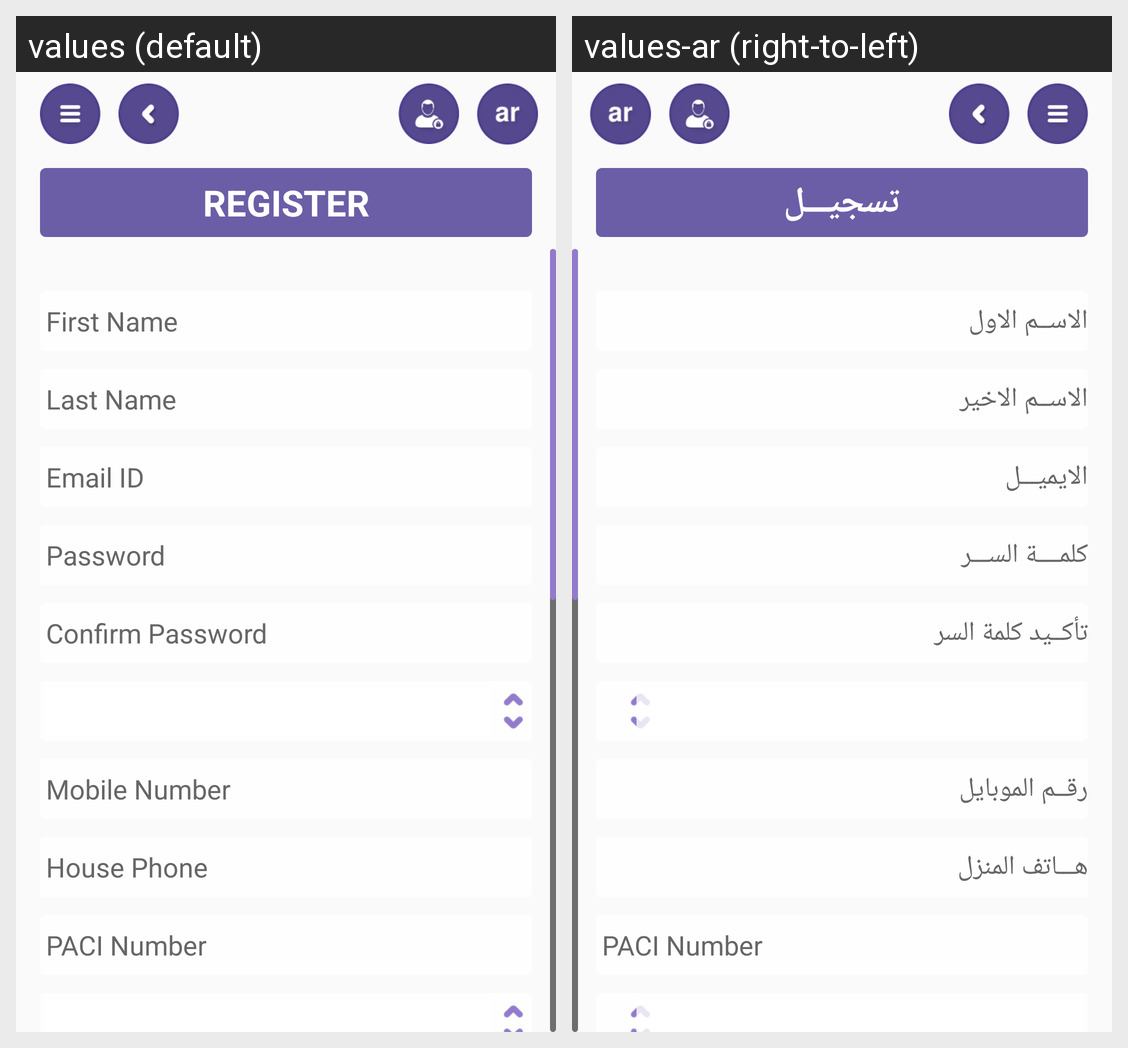

The Android screen above is rendered under two locales of the same app. Produce the string resources it draws, with the default and per-locale values.
Android screen res/layout/activity_register.xml rendered under 2 locales, left to right: values (default), values-ar (right-to-left). Device: Nexus 5 (rendered at 1080×1920; each locale shown at half size, 540×960, under a caption strip naming it); theme AppTheme.NoActionBar.
Strings drawn on this screen, with the default value and each locale's value (text and hints the layout hard-codes, and strings that could not be matched under every locale, appear in the picture but are not listed):

register
  values: Register
  values-ar: تسجيـــل

first_name
  values: First Name
  values-ar: الاســم الاول

last_name
  values: Last Name
  values-ar: الاســم الاخير

emailId
  values: Email ID
  values-ar: الايميـــل

password
  values: Password
  values-ar: كلمــــة الســـر

confirm_password
  values: Confirm Password
  values-ar: تأكــيد كلمة السر

mobile_no
  values: Mobile Number
  values-ar: رقــم الموبايل

home_number
  values: House Phone
  values-ar: هـــاتف المنزل

paci_number
  values: PACI Number
  values-ar: PACI Number
